Labelled photos from "USCS-Dataset", an image-classification folder in Rujiyuan/USCS-Dataset. The possible labels are: attack, defense, defensive, encirclement, maneuver, offensive.

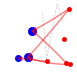
Label: attack

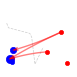
Label: offensive

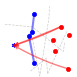
Label: defensive

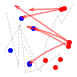
Label: maneuver

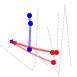
Label: defense

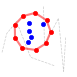
Label: encirclement
